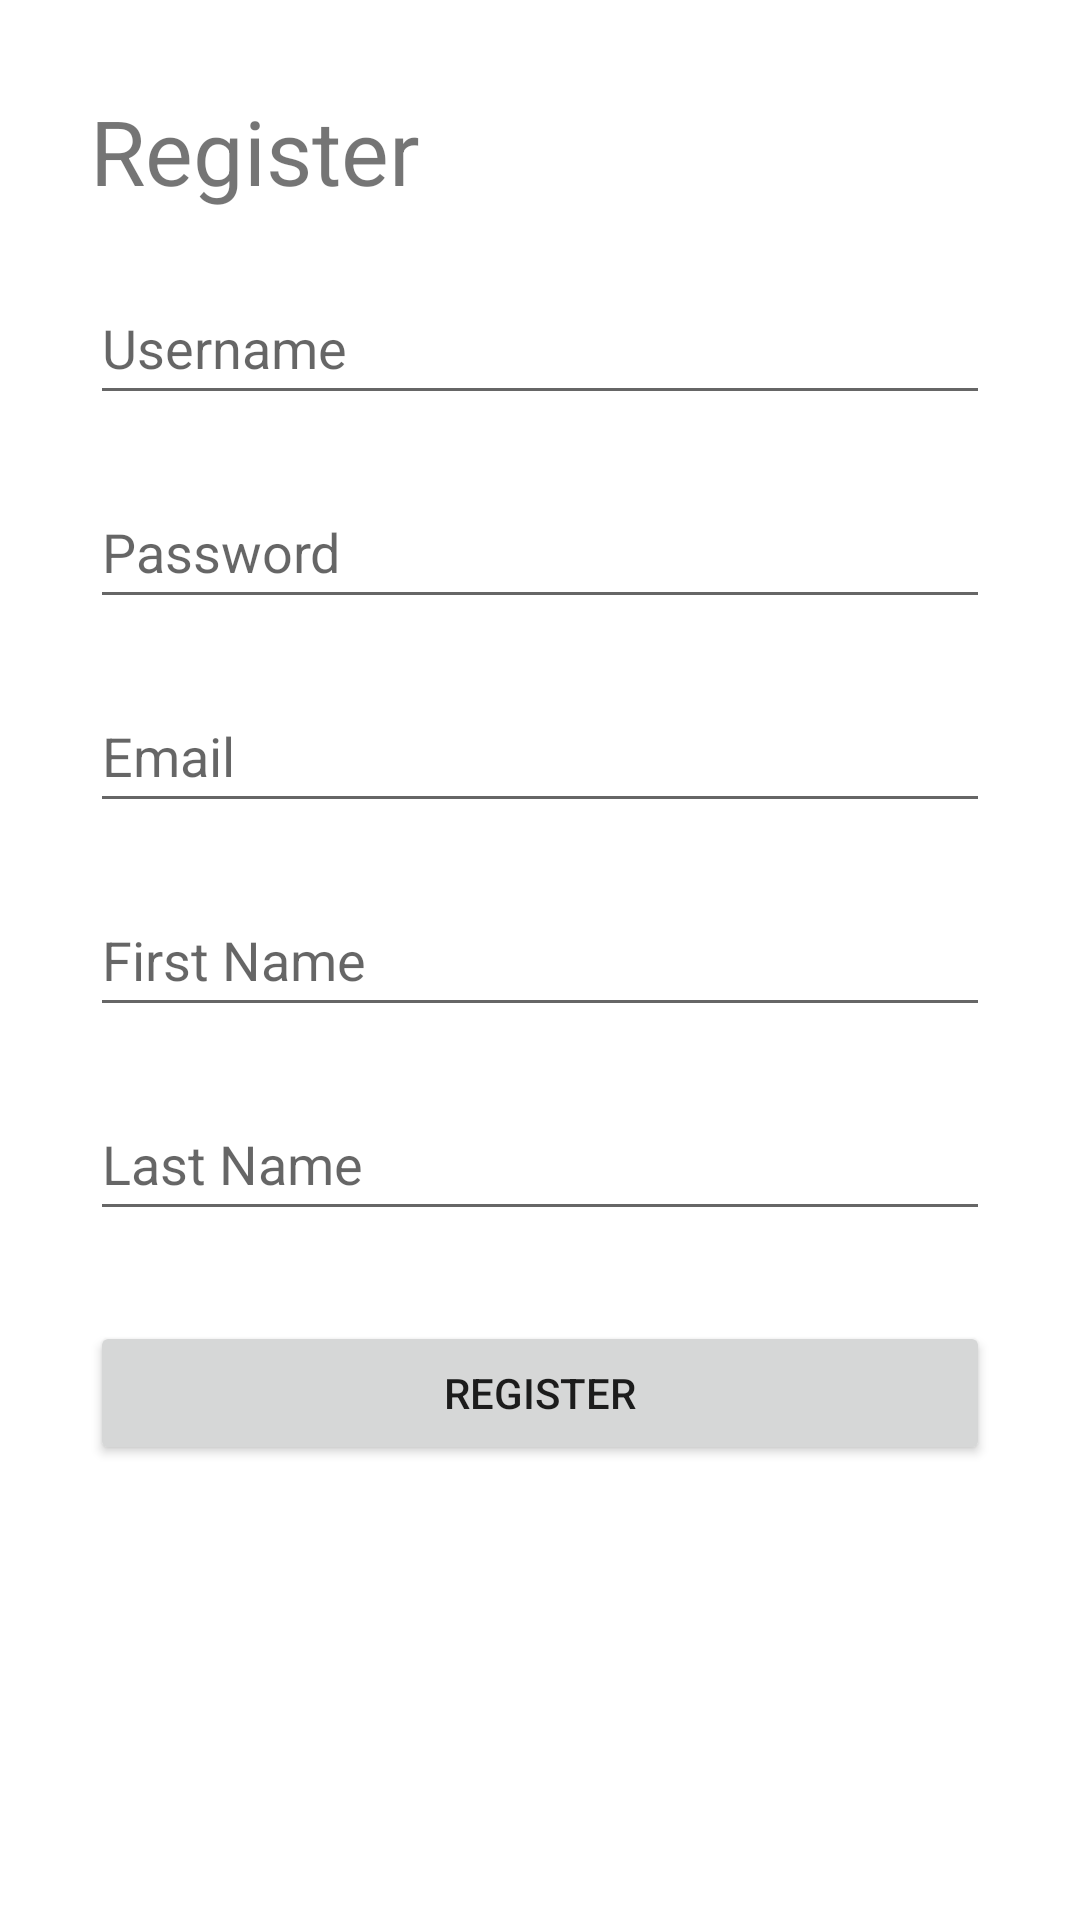

Layout XML and referenced resources for this Android screen:
<!-- AndroidManifest.xml: application theme Theme.QuizMobileAppAndroid -->
<!-- res/layout/register.xml -->
<?xml version="1.0" encoding="utf-8"?>
<LinearLayout
    xmlns:android="http://schemas.android.com/apk/res/android"
    xmlns:app="http://schemas.android.com/apk/res-auto"
    xmlns:tools="http://schemas.android.com/tools"
    android:layout_width="match_parent"
    android:layout_height="match_parent"
    android:padding="30dp"
    tools:context=".RegisterActivity"
    android:orientation="vertical">

    
    
    
    
    
    
    
    
    

    <TextView
        android:layout_width="wrap_content"
        android:layout_height="wrap_content"
        android:textSize="30sp"
        android:text="Register"
        />

    <EditText
        android:id="@+id/username_field"
        android:layout_width="match_parent"
        android:layout_height="wrap_content"
        android:layout_marginTop="20dp"
        android:hint="Username"
        android:inputType="text"
        android:minHeight="48dp" />

    <EditText
        android:id="@+id/password_field"
        android:layout_width="match_parent"
        android:layout_height="wrap_content"
        android:layout_marginTop="20dp"
        android:hint="Password"
        android:inputType="textPassword"
        android:minHeight="48dp" />

    <EditText
        android:id="@+id/email_field"
        android:layout_width="match_parent"
        android:layout_height="wrap_content"
        android:layout_marginTop="20dp"
        android:hint="Email"
        android:inputType="textEmailAddress"
        android:minHeight="48dp" />

    <EditText
        android:id="@+id/first_name_field"
        android:layout_width="match_parent"
        android:layout_height="wrap_content"
        android:layout_marginTop="20dp"
        android:hint="First Name"
        android:inputType="text"
        android:minHeight="48dp" />

    <EditText
        android:id="@+id/last_name_field"
        android:layout_width="match_parent"
        android:layout_height="wrap_content"
        android:layout_marginTop="20dp"
        android:hint="Last Name"
        android:inputType="text"
        android:minHeight="48dp" />

    <LinearLayout
        android:layout_width="match_parent"
        android:layout_height="wrap_content"
        android:orientation="horizontal"
        android:gravity="center"
        android:layout_marginTop="30dp">
        <Button
            android:layout_width="0dp"
            android:layout_weight="6"
            android:layout_height="wrap_content"
            android:id="@+id/register_btn"
            android:text="Register" />
    </LinearLayout>
</LinearLayout>
<!-- resources referenced by this layout -->
<resources>
  <style name="Theme.QuizMobileAppAndroid" parent="Theme.MaterialComponents.DayNight.DarkActionBar">
          
          <item name="colorPrimary">@color/purple_500</item>
          <item name="colorPrimaryVariant">@color/purple_700</item>
          <item name="colorOnPrimary">@color/white</item>
          
          <item name="colorSecondary">@color/teal_200</item>
          <item name="colorSecondaryVariant">@color/teal_700</item>
          <item name="colorOnSecondary">@color/black</item>
          
          <item name="android:statusBarColor" tools:targetApi="l">?attr/colorPrimaryVariant</item>
          
      </style>
  <!-- not gathered from this repository: default colours our renderer supplied (Android Studio template values) -->
  <color name="purple_500">#FF6200EE</color>
  <color name="purple_700">#FF3700B3</color>
  <color name="teal_200">#FF03DAC5</color>
  <color name="teal_700">#FF018786</color>
  <color name="black">#FF000000</color>
  <color name="white">#FFFFFFFF</color>
</resources>
